Photos from the image-classification dataset "dataset" in the GitHub repository lucascsl11/ChairClassifier. Its 6 classes are: banco de parque, banquinho, cadeira, espreguiçadeira, poltrona, sofá.

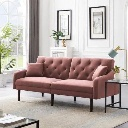
Label: sofá

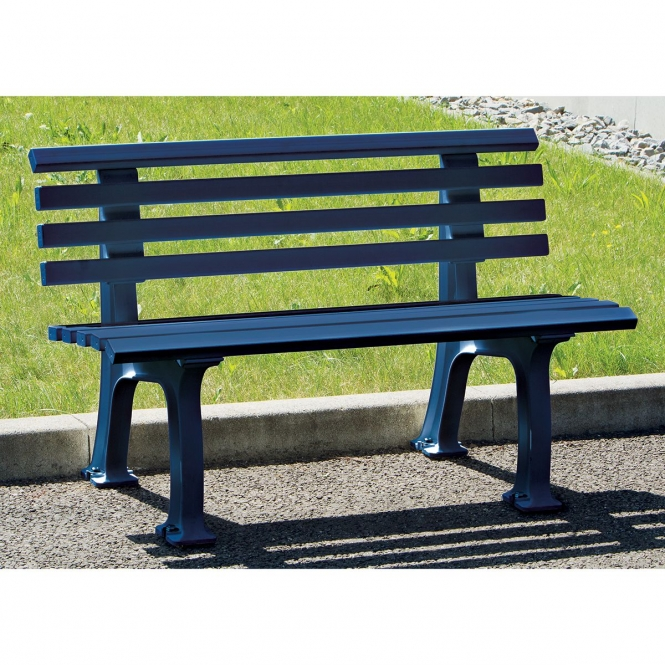
Label: banco de parque

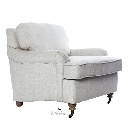
Label: poltrona

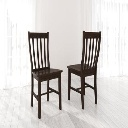
Label: cadeira

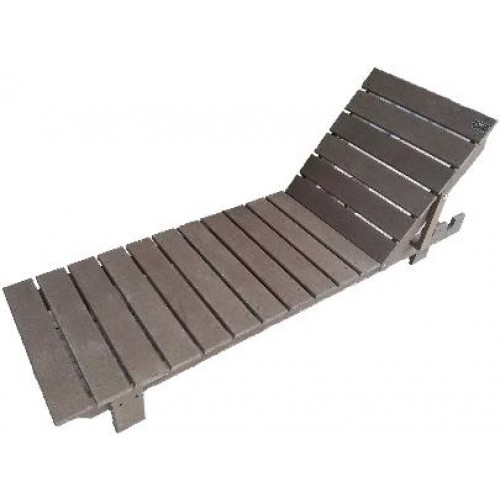
Label: espreguiçadeira

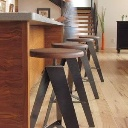
Label: banquinho
